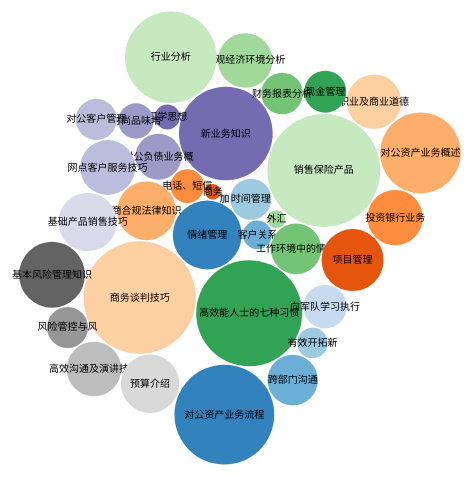
D3 v3 page, settled after 360 driven frames (6 s of simulated time); the page loaded 1 data file(s).



var diameter_w = 960,
    diameter_h = 480,
    format = d3.format(",d"),
    color = d3.scale.category20c();

var bubble = d3.layout.pack()
    .sort(null)
    .size([diameter_w, diameter_h])
    .padding(1.5);

var tips = d3.select("body").append("div")
    .attr("class", "tooltip")
    .style("opacity", 0);

var svg = d3.select("body").append("svg")
    .attr("width", diameter_w)
    .attr("height", diameter_h)
    .attr("class", "bubble");

d3.json("data/flare.json", function(error, root) {
  var node = svg.selectAll(".node")
      .data(bubble.nodes(classes(root))
      .filter(function(d) { return !d.children; }))
    .enter().append("g")
      .attr("class", "node")
      .attr("transform", function(d) { return "translate(" + d.x + "," + d.y + ")"; })
      .on("mouseover", function(d) {      
            tips.transition()        
                .duration(200)      
                .style("opacity", .9);      
            tips .html(d.className + " : "  + format(d.value))  
                .style("left", (d3.event.pageX) + "px")     
                .style("top", (d3.event.pageY - 28) + "px");    
            })
      .on("mouseout", function(d) {       
            tips.transition()        
                .duration(500)      
                .style("opacity", 0);   
        });


//  node.append("title")
//      .text(function(d) { return d.className + ": " + format(d.value); });

  node.append("circle")
      .attr("r", function(d) { return d.r; })
      .style("fill", function(d) { return color(d.packageName); });

  node.append("text")
      .attr("dy", ".3em")
      .style("text-anchor", "middle")
      .text(function(d) { return d.className.substring(0, d.r / 3); });
});

// Returns a flattened hierarchy containing all leaf nodes under the root.
function classes(root) {
  var classes = [];

  function recurse(name, node) {
    if (node.children) node.children.forEach(function(child) { recurse(node.name, child); });
    else classes.push({packageName: name, className: node.name, value: node.size});
  }

  recurse(null, root);
  return {children: classes};
}

//d3.select(self.frameElement).style("height", diameter + "px");



### data: data/flare.json
{
 "name": "课程统计",
 "children": [
  {
   "name": "课程",
   "children": [
    "{... 2 keys}",
    "{... 2 keys}",
    "{... 2 keys}",
    "{... 2 keys}",
    "{... 2 keys}",
    "{... 2 keys}",
    "{... 2 keys}",
    "{... 2 keys}",
    "... 27 more items"
   ]
  }
 ]
}